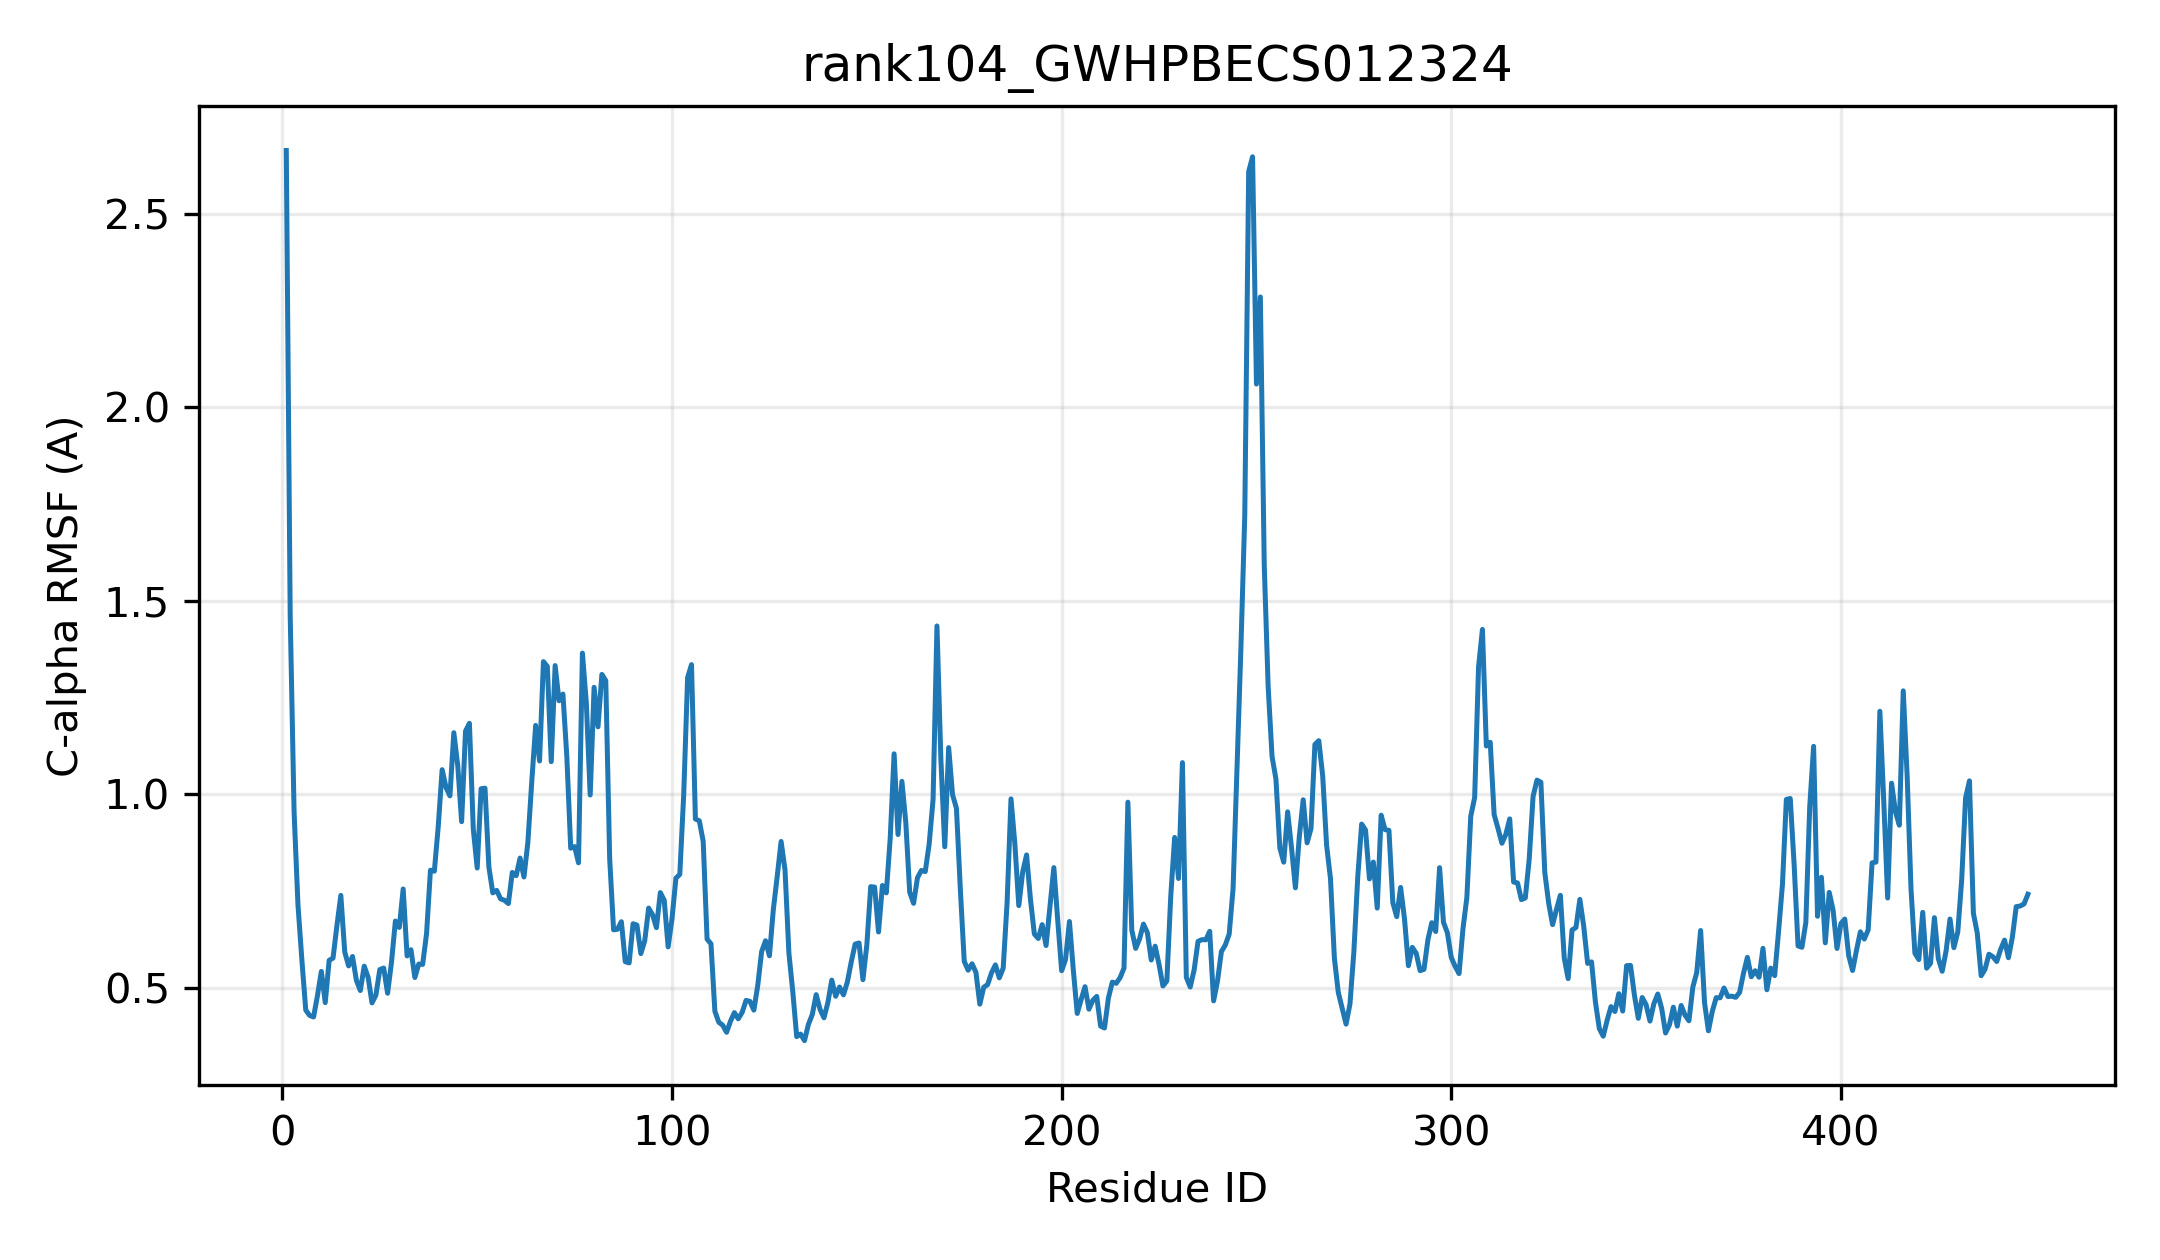

Source data for this figure (header and first rows):
resid, resname, ca_rmsf_A
1, MET, 2.663
2, ALA, 1.463
3, PRO, 0.9549
4, PRO, 0.7137
5, HIS, 0.5724
6, ILE, 0.4424
7, VAL, 0.4287
8, ILE, 0.4248
9, PHE, 0.4799
10, PRO, 0.5425
11, PHE, 0.462
12, MET, 0.5713
13, ALA, 0.577
14, LYS, 0.6614
15, GLY, 0.7389
16, HIS, 0.5928
17, THR, 0.5567
18, ILE, 0.5811
19, PRO, 0.5192
20, ILE, 0.4932
21, PHE, 0.5561
22, HIS, 0.5274
23, LEU, 0.4612
24, THR, 0.4814
25, ARG, 0.5473
26, LEU, 0.5513
27, LEU, 0.4862
28, LEU, 0.5662
29, SER, 0.6726
30, ARG, 0.6562
31, GLY, 0.7555
32, VAL, 0.5826
33, THR, 0.5986
34, VAL, 0.5268
35, THR, 0.5615
36, ILE, 0.5608
37, ILE, 0.6402
38, THR, 0.8041
39, THR, 0.8015
40, LEU, 0.917
41, ASN, 1.064
42, SER, 1.018
43, SER, 0.9961
44, PRO, 1.159
45, PHE, 1.075
46, ILE, 0.9293
47, ARG, 1.163
48, GLN, 1.183
49, ALA, 0.9091
50, LEU, 0.8097
51, ALA, 1.014
52, ASN, 1.016
53, THR, 0.8119
54, ASP, 0.7455
55, ALA, 0.752
56, LYS, 0.73
57, PHE, 0.7263
58, LEU, 0.7178
59, HIS, 0.7982
60, LEU, 0.7899
... 388 more rows
